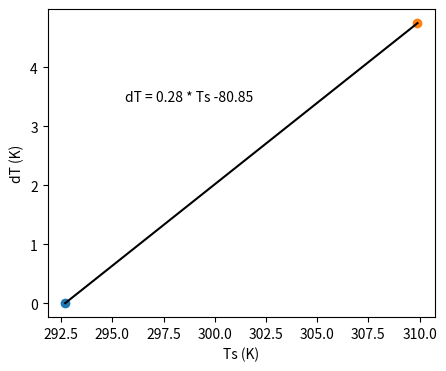

Python code for this plot: (Note: this script raises an exception after producing the figure.)
# [redacted]
# [redacted]
# Colorado State University
# [redacted]

# This script is a simple replication of part of SEBAL model on how to use cold-hot pixel approach to estimate ETa.
# This is an updated version of the original SEBAL script in this repo and incorporates translation of weather station
# wind speed data to the target pixel's (crop) friction velocity, followed by hot-cold pixel dT calculation,
# H, KE, ET_hourly, EF, and ET_daily calculation.

import numpy as np
import matplotlib.pyplot as plt


def calc_heights(hc):
    """
    Calculates zero plane displacement height (d), aerodynamic roughness height for momentum transfer (z_om),
    aerodynamic roughness height for heat and vapor transfer (z_oh).

    :param hc: canopy height (m).

    :return: d, z_om, and z_oh (unit in m).
    """
    d = 0.67 * hc  # m
    z_om = 0.123 * hc  # m
    z_oh = 0.1 * z_om  # m

    return d, z_om, z_oh


def calc_friction_vel_WS(u_x, z_x, z_om_station, k=0.41):
    """
    Calculates friction velocity (u*_station) at weather station.

    :param u_x: Wind speed at weather station height (z_x) (m/s).
    :param z_x: Height of wind measurements (m) at weather station.
    :param z_om_station: Roughness length governing momentum transfer (m)).
    :param k: Von Karman's constant. Default set to 0.41.

    :return: friction velocity (m/s) at weather station.
    """
    friction_vel_ws = (k * u_x) / np.log(z_x / z_om_station)

    return friction_vel_ws


def wind_speed_blending_height(fric_vel_station, z_om_station, k=0.41):
    """
    Calculates horizontal wind speed at blending height (200m).

    :param fric_vel_station: Friction velocity at weather station height (u*_station) (m/s).
    :param z_om_station: Roughness length governing momentum transfer (m)).
    :param k: Von Karman's constant. Default set to 0.41.

    :return: friction velocity (m/s) at weather station.
    """
    u200 = fric_vel_station * np.log(200 / z_om_station) / k

    return u200


def calc_friction_vel_crop_surface(u200, z_om_crop, k=0.41):
    """
    Calculates friction velocity (u*_station) at weather station.

    :param u200: Wind speed at weather station blending height of 200 m (m/s).
    :param z_om_crop: Roughness length of crop surface governing momentum transfer (m)).
    :param k: Von Karman's constant. Default set to 0.41.

    :return: friction velocity (m/s) at weather station.
    """
    friction_vel_ws = (k * u200) / np.log(200 / z_om_crop)

    return friction_vel_ws


def calc_rah(fric_vel_crop, z_1=0.1, z_2=2, k=0.41):
    """
    Calculates Surface aerodynamic resistance (rah).

    :param fric_vel_crop: friction velocity at crop location (m/s).
    :param z_1: Near surface height of 0.1 m.
    :param z_2: Near surface height of 2 m.
    :param k: Von Karman's constant. Default set to 0.41.

    :return: Surface aerodynamic resistance (s/m).
    """
    rah = np.log(z_2 / z_1) / (fric_vel_crop * k)

    return rah


def cold_hot_dT(Rn_hot, G_hot, rah_hot, air_density=1.1, Cp=1004):
    """
    Calculate dT values for cold and hot pixels.

    # SEBAL fixes dT at two “anchor” pixels (cold and hot) and uses a linear relationship between Ts and dT.
    # Using this linear relationship, dT can be estimated using Ts for any pixel in a scene.

    :param Rn_hot: Net radiation at the hot pixel (W/m2).
    :param G_hot: Soil heat flux at the hot pixel (W/m2).
    :param rah_hot: Aerodynamic resistance to heat transport at the hot pixel (s/m) (corrected for atmospheric stability).
    :param air_density: Air density (kg/m3), default is 1.1 kg/m3.
    :param Cp: Specific heat capacity of air (J/kg/K), default is 1004 J/kg/K.

    :return: dT and H values for both cold and hot pixels (dT_cold, dT_hot, H_cold, H_hot).
    """
    # cold pixel
    H_cold = 0  # considering neutral condition (recently wetted pixel)
    dT_cold = 0

    # hot pixel
    H_hot = Rn_hot - G_hot  # considering that there is crop but not transpiring (very water stressed crop)
    dT_hot = H_hot * rah_hot / (air_density * Cp)

    return dT_cold, dT_hot, H_cold, H_hot


def Ts_dT_linear(Ts_cold, dT_cold, Ts_hot, dT_hot):
    """
    Calculates the linear relationship (slope and intercept) between Ts and dT.

    :param Ts_cold: Radiometric temperature at the cold pixel (K).
    :param dT_cold: Temperature difference at the cold pixel (assumed to be 0).
    :param Ts_hot: Radiometric temperature at the hot pixel (K).
    :param dT_hot: Temperature difference at the hot pixel (K).

    :return: Intercept and slope for the Ts-dT relationship.
    """
    slope = (dT_hot - dT_cold) / (Ts_hot - Ts_cold)
    intercept = - slope * Ts_cold

    return intercept, slope


def plot_Ts_dT_eqn(Ts_cold, dT_cold, Ts_hot, dT_hot, slope, intercept):
    """
    Plots Ts-dT linear equation.
    """
    fig, ax = plt.subplots(figsize=(5, 4))
    ax.scatter(Ts_cold, dT_cold)
    ax.scatter(Ts_hot, dT_hot)
    ax.plot([Ts_cold, Ts_hot], [dT_cold, dT_hot], 'k-')
    ax.text(0.2, 0.7, transform=ax.transAxes, s=f'dT = {round(slope, 2)} * Ts {round(intercept, 2)}')
    plt.xlabel('Ts (K)')
    plt.ylabel('dT (K)')
    plt.savefig('figs/Ts_dT_plot_SEBAL_updated.png')


def calc_dT_crop(Ts, intercept, slope):
    """
    Calculate dT for a crop pixel using the Ts-dT linear relationship.

    :param Ts: Radiometric temperature of the crop pixel (K).
    :param intercept: Intercept from Ts-dT linear relationship.
    :param slope: Slope from Ts-dT linear relationship.

    :return: dT for the crop pixel.
    """
    dT_crop = intercept + slope * Ts

    return dT_crop


def calc_H(dT_crop, rah_crop, air_density=1.1, Cp=1004):
    """
    Calculate sensible heat flux (H) for a crop pixel during satellite overpass.

    :param dT_crop: Temperature difference for the crop pixel (K).
    :param rah_crop: Aerodynamic resistance for the crop pixel (s/m).
    :param air_density: Air density (kg/m3), default is 1.1 kg/m3.
    :param Cp: Specific heat capacity of air (J/kg/K), default is 1004 J/kg/K.

    :return: Sensible heat flux (H) for the crop pixel (W/m2).
    """
    H = (air_density * Cp * dT_crop) / rah_crop

    return H


def calc_instant_LE(Rn, G, H):
    """
    Calculate instantaneous latent heat flux (LE) for a crop pixel.

    :param Rn: Net radiation at the crop pixel (W/m2).
    :param G: Soil heat flux at the crop pixel (W/m2).
    :param H: Sensible heat flux at the crop pixel (W/m2).

    :return: Instantaneous latent heat flux (LE) for the crop pixel (W/m2).
    """
    LE = Rn - G - H

    return LE


def calc_LE_vap(Ts_cold):
    """
    Calculate latent heat of vaporization based on the temperature at the cold pixel.

    :param Ts_cold: Radiometric temperature at the cold pixel (K).

    :return: Latent heat of vaporization (LE_vap) (J/kg).
    """
    LE_vap = (2.501 - 0.00236 * (Ts_cold - 273.15)) * (10 ** 6)  # unit J/Kg

    return LE_vap


def calc_ET_inst(LE, Ts_cold, t=3600):
    """
    Calculate instantaneous evapotranspiration (ET) in mm/day.

    :param LE: Instantaneous latent heat flux (W/m2).
    :param Ts_cold: Radiometric temperature at the cold pixel (K).
    :param t: Time period (seconds), default is 3600s (1 hour).

    :return: Instantaneous ET (ET_inst) in mm/day.
    """
    LE_vap = calc_LE_vap(Ts_cold)

    ET_inst = (t * LE / (LE_vap * 1000)) * 1000  # unit in mm/hr

    return ET_inst


def calc_EF(LE, Rn_crop, G_crop):
    """
    Calculate the evaporative fraction (EF), which is the fraction of available energy used for evapotranspiration.
    This approach is based on the self-preservation theory of daytime preservation theory of daytime
    fluxes which states that the ratio between the latent heat flux (LE)
    and the available energy (Rn –G) remains constant during the day) remains constant during the day.

    :param LE: Instantaneous latent heat flux (W/m2).
    :param Rn_crop: Net radiation at the crop pixel (W/m2).
    :param G_crop: Soil heat flux at the crop pixel (W/m2).

    :return: Evaporative fraction.
    """
    EF = LE / (Rn_crop - G_crop)

    return EF


def calc_ET_daily(Ts_cold, EF, Rn_daily_avg):
    """
    Calculate daily evapotranspiration (ET) for a crop pixel.

    :param Ts_cold: Radiometric temperature at the cold pixel (K).
    :param EF: Evaporative fraction, the fraction of available energy used for evapotranspiration.
    :param Rn_daily_avg: Average daily net radiation at the crop pixel (W/m2).

    :return: Daily evapotranspiration (ET_daily) in mm/day.
    """
    LE_vap = calc_LE_vap(Ts_cold)

    # the total soil heat flux for an entire day is assumed to tend to zero for vegetation and most bare soils
    ET_daily = (86400 * EF * Rn_daily_avg / (LE_vap * 1000)) * 1000  # unit in mm/day

    return ET_daily


def calc_ETrF(ET_inst, ETref_hour):
    """
    Calculate the evapotranspiration fraction as the ratio of instantaneous ET to ETref.

    :param ET_inst: Instantaneous ET (mm/hr).
    :param ETref_hour: Hourly alfalfa or grass reference ET (mm/hr).

    :return: Evapotranspiration fraction (ETrF).
    """
    ETrF = ET_inst / ETref_hour

    return ETrF


if __name__ == '__main__':
    # Provided inputs for Soybean crop
    Ts_cold = 292.7  # Cold pixel radiometric surface temperature (K)
    Ts_hot = 309.9  # Hot pixel radiometric surface temperature (K)
    Rn_hot = 410.8  # Hot pixel net radiation (W/m2)
    G_hot = 176.6  # Hot pixel soil heat flux (W/m2)
    rah_crop = 20  # Crop pixel surface aerodynamic resistance (s/m)
    Cp = 1005  # Specific heat capacity of dry air (J/kg/K)
    air_density = 1.15  # Density of air (kg/m3)
    Ts_crop = (28 + 273.15)  # Crop radiometric surface temperature (K)
    Rn_sat = 591  # Crop pixel net radiation at satellite overpass (W/m2)
    G_sat = 71  # Crop pixel soil heat flux at satellite overpass (W/m2)
    Rn_daily_avg = 256  # Daily average daily net radiation (W/m2)
    hc_grass = 0.12     # weather station grass height (m)
    u_x = 3.1           # weather station wind speed at measurement height (m/s)
    measurement_height = 2  # wind speed measurement height at weather station (m)
    hc_soybean = 0.6  # Soybean crop height (m)
    ETri = 0.65  # Instantaneous alfalfa reference ET (mm/hr)
    ETrd = 7.4  # Daily alfalfa reference ET (mm/d)
    Kcb = 1.1  # Tabulated (no stress) alfalfa-based soybean basal crop coefficient

    # Step 1: Weather station grass surface friction velocity
    _, z_om_station, _ = calc_heights(hc=hc_grass)
    fric_vel_station = calc_friction_vel_WS(u_x=u_x, z_x=measurement_height, z_om_station=z_om_station, k=0.41)

    # Step 2: Horizontal wind speed at blending height
    u200 = wind_speed_blending_height(fric_vel_station=fric_vel_station, z_om_station=z_om_station, k=0.41)

    # Step 3: Friction velocity at Soybean surface
    _, z_om_crop, _ = calc_heights(hc=hc_soybean)
    fric_vel_crop = calc_friction_vel_crop_surface(u200=u200, z_om_crop=z_om_crop, k=0.41)

    # Step 4: Aerodynamic resistance for the soybean surface
    rah_crop = calc_rah(fric_vel_crop=fric_vel_crop, z_1=0.1, z_2=2, k=0.41)

    # Step 5: Hot pixel friction velocity and surface aerodynamic resistance
    # As thi simplified model considers neutral atmospheric condition
    fric_vel_hot = fric_vel_crop
    rah_hot = rah_crop

    # Step 6: cold and hot pixel dT values
    dT_cold, dT_hot, H_cold, H_hot = cold_hot_dT(Rn_hot, G_hot, rah_hot, air_density, Cp)

    # Step 7: linear relationship (slope and intercept) between Ts and dT
    intercept, slope = Ts_dT_linear(Ts_cold, dT_cold, Ts_hot, dT_hot)

    # Step 8: plot Ts-dT relationship plot
    plot_Ts_dT_eqn(Ts_cold, dT_cold, Ts_hot, dT_hot, slope, intercept)

    # Step 9: dT for the crop pixel
    dT_crop = calc_dT_crop(Ts_crop, intercept, slope)

    # Step 10: sensible heat flux (H) for the crop pixel
    H_sat = calc_H(dT_crop = dT_crop, rah_crop=rah_crop, air_density=air_density, Cp=Cp)

    # Step 11: instantaneous latent heat flux (LE) for the crop pixel
    LE_sat = calc_instant_LE(Rn_sat, G_sat, H_sat)

    # Step 12: hourly evapotranspiration rate for the crop pixel
    ET_hourly = calc_ET_inst(LE_sat, Ts_cold, t=3600)

    # Step 13: evaporative fraction (EF) for the crop pixel
    EF = calc_EF(LE_sat, Rn_sat, G_sat)

    # Step 14: Calculate daily evapotranspiration rate for the crop pixel
    ET_daily = calc_ET_daily(Ts_cold, EF, Rn_daily_avg)

    # Step 15: Comparison between EF and alfalfa-based ET fraction (ETrf)
    ETrF = calc_ETrF(ET_inst=ET_hourly, ETref_hour=ETri)

    # Soybean ETc and potential ET
    Kc = Kcb  # no water stress condition
    ETc = Kc * ETrd

    Kc_table = 1.15   # From Hoffman 2007, Kc_mid from table 8.2
    potential_ET = Kc_table * ETrd

    # Print results using f-strings
    print(f'a. Weather station grass surface friction velocity: {fric_vel_station:.2f} m/s \n')
    print(f'b. Horizontal wind speed at a blending height of 200 m: {u200:.2f} m/s \n')
    print(f'c. Friction velocity for the soybean surface: {fric_vel_crop:.2f} m/s \n')
    print(f'd. Aerodynamic resistance for the soybean surface: {rah_crop:.2f} s/m \n')
    print('The atmosphere is assumed to be at neutral condition, no requirement for atmospheric stability correction')
    print(f'e. Hot pixel friction velocity: {fric_vel_hot:.2f} m/s')
    print(f'and Hot pixel surface aerodynamic resistance: {rah_hot:.2f} s/m \n')
    print(f'f. dT equation (slope and intercept): slope = {slope:.2f}, intercept = {intercept:.2f} \n')
    print(f'g. dT value for the soybean surface: {dT_crop} \n')
    print(f'h. Soybean sensible heat flux: {H_sat:.2f} W/m2 \n')
    print(f'i. Soybean latent heat flux: {LE_sat:.2f} W/m2 \n')
    print(f'j. Soybean instantaneous actual water use rate (ETai): {ET_hourly:.2f} mm/hr \n')
    print(f'k. Evaporative fraction for Soybean surface (EF): {EF:.2f} \n')
    print(f'l. Alfalfa-based reference ET fraction (ETrF): {ETrF:.2f} \n')
    print(f'm. Explanation of difference between EF and ETrf \n')
    print(f'n. Soybean daily actual evapotranspiration rate (ETad): {ET_daily:.2f} mm/d \n')
    print(f'o. Soybean potential ET: {potential_ET:.2f} mm/d, ETc: {ETc:.2f} mm/d')